Dataset: dataset (GitHub, IMEJE-TEAM/Denemeimeje). Classes: fire, no fire.

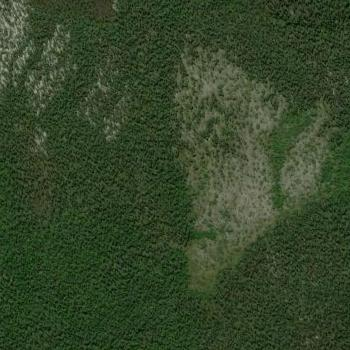
Label: no fire

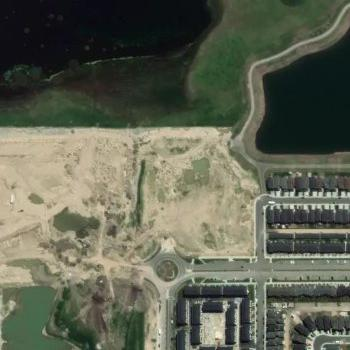
Label: fire

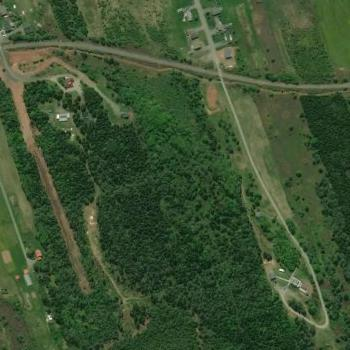
Label: no fire

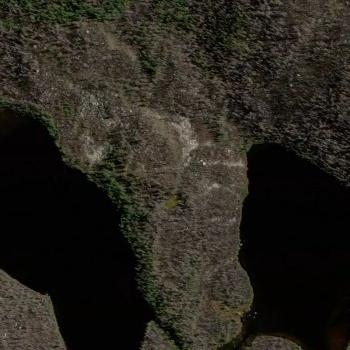
Label: fire

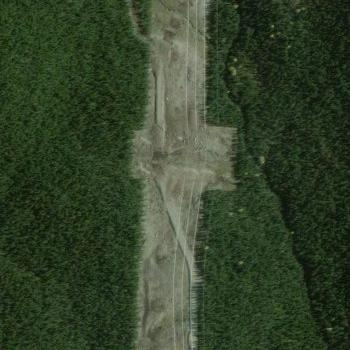
Label: no fire

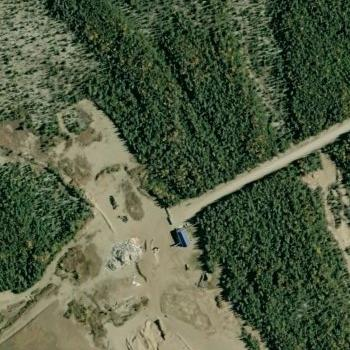
Label: no fire
